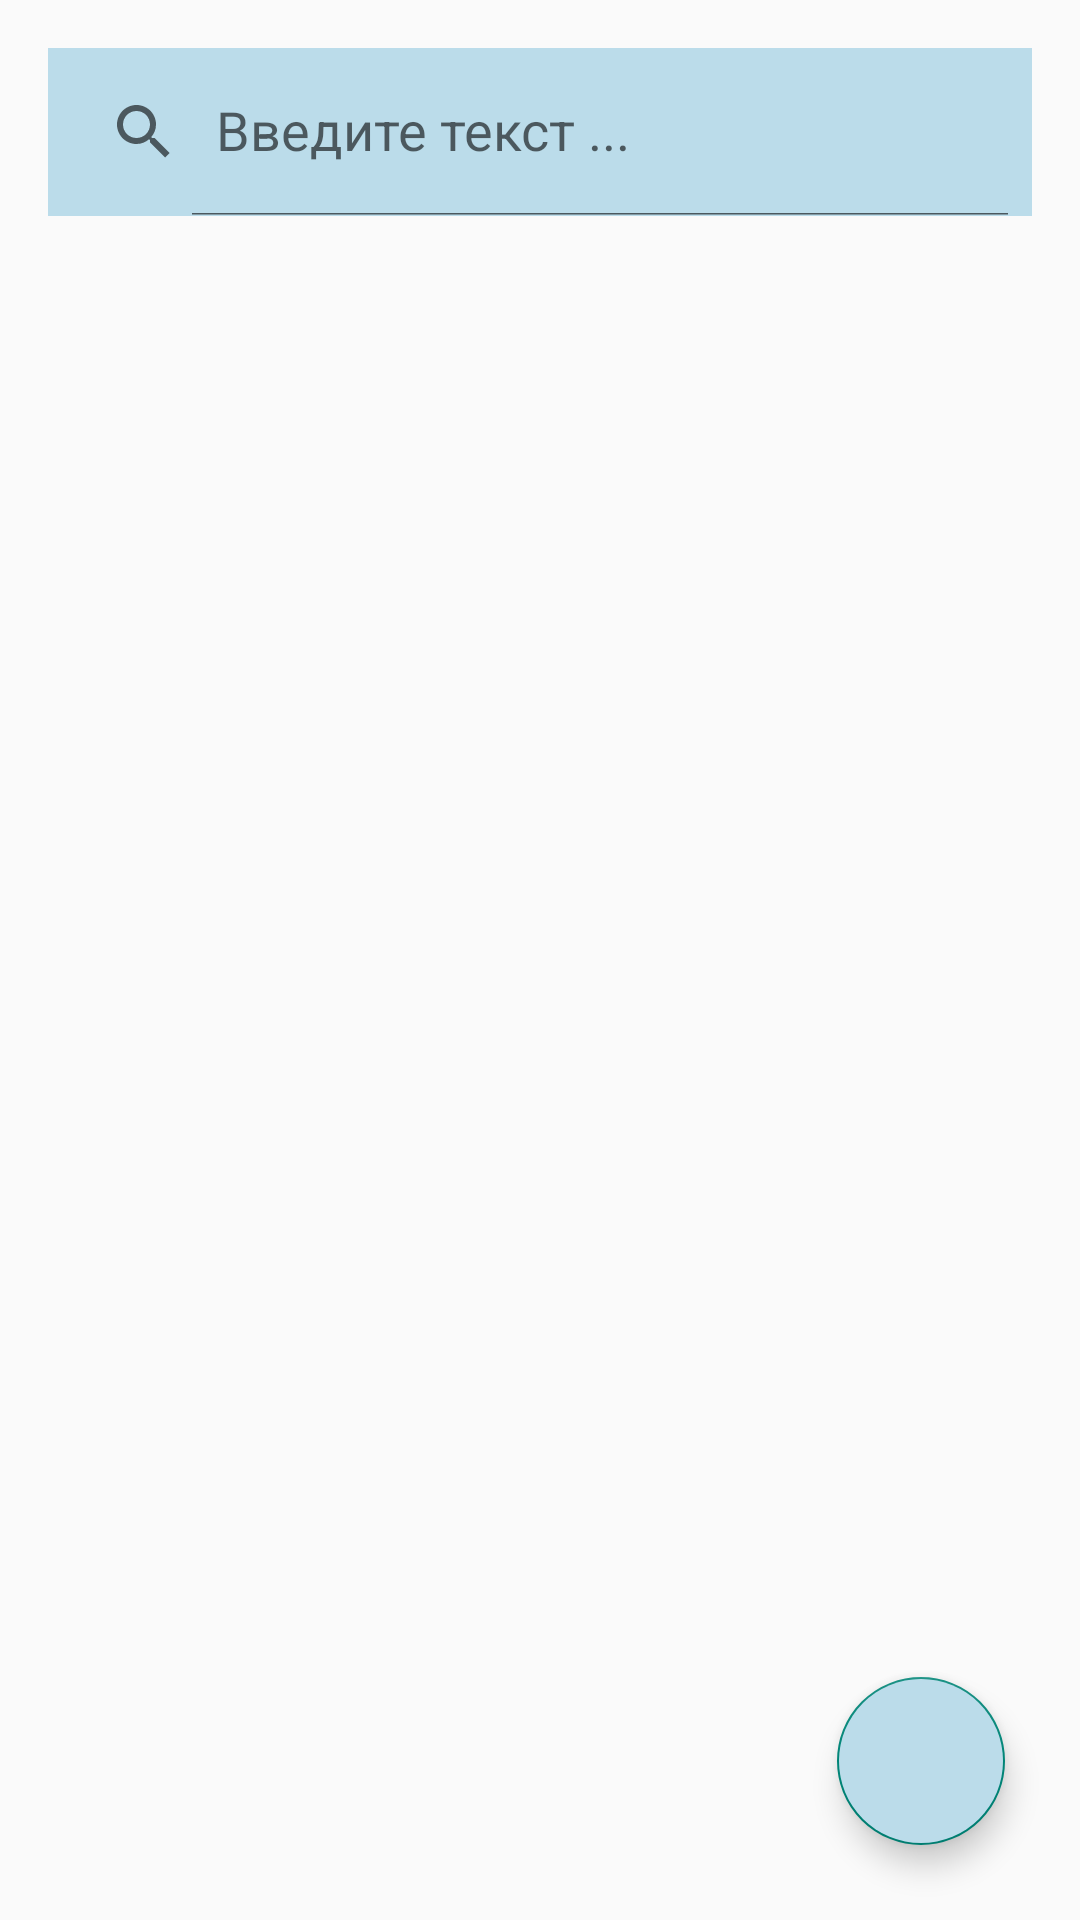

Reconstruct the res/layout file that produces this screen, plus the resources it refers to.
<!-- AndroidManifest.xml: application theme Theme.AppCompat.Light -->
<!-- res/layout/activity_notes_page.xml -->
<?xml version="1.0" encoding="utf-8"?>
<RelativeLayout xmlns:android="http://schemas.android.com/apk/res/android"
    xmlns:app="http://schemas.android.com/apk/res-auto"
    xmlns:tools="http://schemas.android.com/tools"
    android:layout_width="match_parent"
    android:layout_height="match_parent"
    tools:context=".Notes_page"
    android:orientation="vertical">

    <androidx.appcompat.widget.SearchView
        android:id="@+id/searchView_home"
        android:layout_margin="16dp"
        android:layout_width="match_parent"
        android:layout_height="?android:attr/actionBarSize"
        android:background="@color/blue"
        android:layout_alignParentTop="true"
        app:queryHint="Введите текст ..."
        app:iconifiedByDefault="false"
        />

    <androidx.recyclerview.widget.RecyclerView
        android:id="@+id/recycler_home"
        android:layout_width="match_parent"
        android:layout_height="match_parent"
        android:layout_margin="8dp"
        android:layout_below="@id/searchView_home">

    </androidx.recyclerview.widget.RecyclerView>

    <com.google.android.material.floatingactionbutton.FloatingActionButton
            android:id="@+id/fab_add"
            android:layout_width="wrap_content"
            android:layout_height="wrap_content"
            android:layout_alignParentBottom="true"
            android:layout_alignParentEnd="true"
            android:backgroundTint="@color/blue"
            android:src="@drawable/add"
            android:layout_margin="25dp"
            />




</RelativeLayout>
<!-- resources referenced by this layout -->
<resources>
  <color name="blue">#BBDCEA</color>
</resources>
